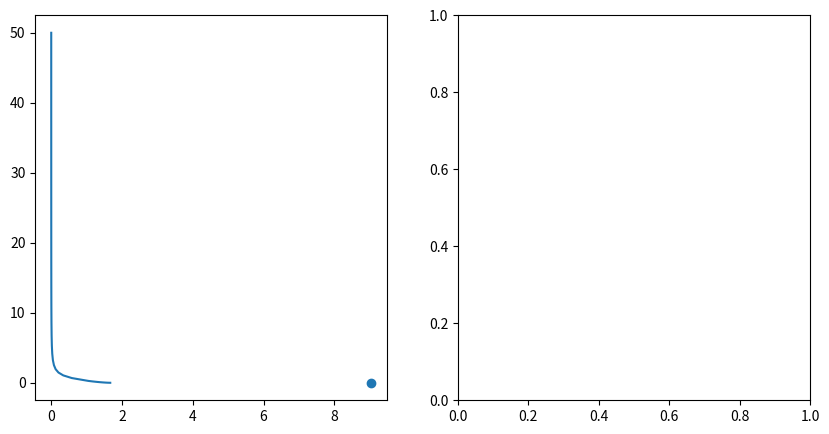

Reproduce this figure in Python. (Note: this script raises an exception after producing the figure.)
import numpy as np
from scipy.integrate import solve_ivp
import matplotlib.pyplot as plt


def dx(t,x):
    return -x**(1./3.) - x**3

if __name__ == "__main__":
    x0 = np.array([50.0])
    Tmax = 2/3*((abs(x0)**2)**(1./3.))

    trange = [0, Tmax[0]+2.]
    sol = solve_ivp(dx,trange,x0)

    print(Tmax)
    print(trange)

    fig, axs = plt.subplots(1,2,figsize=(10,5))
    axs = axs.ravel()
    axs[0].plot(sol.t,sol.y[0,:])
    axs[0].scatter(Tmax,0.0)
    plt.savefig("fluff/FxT.png")

